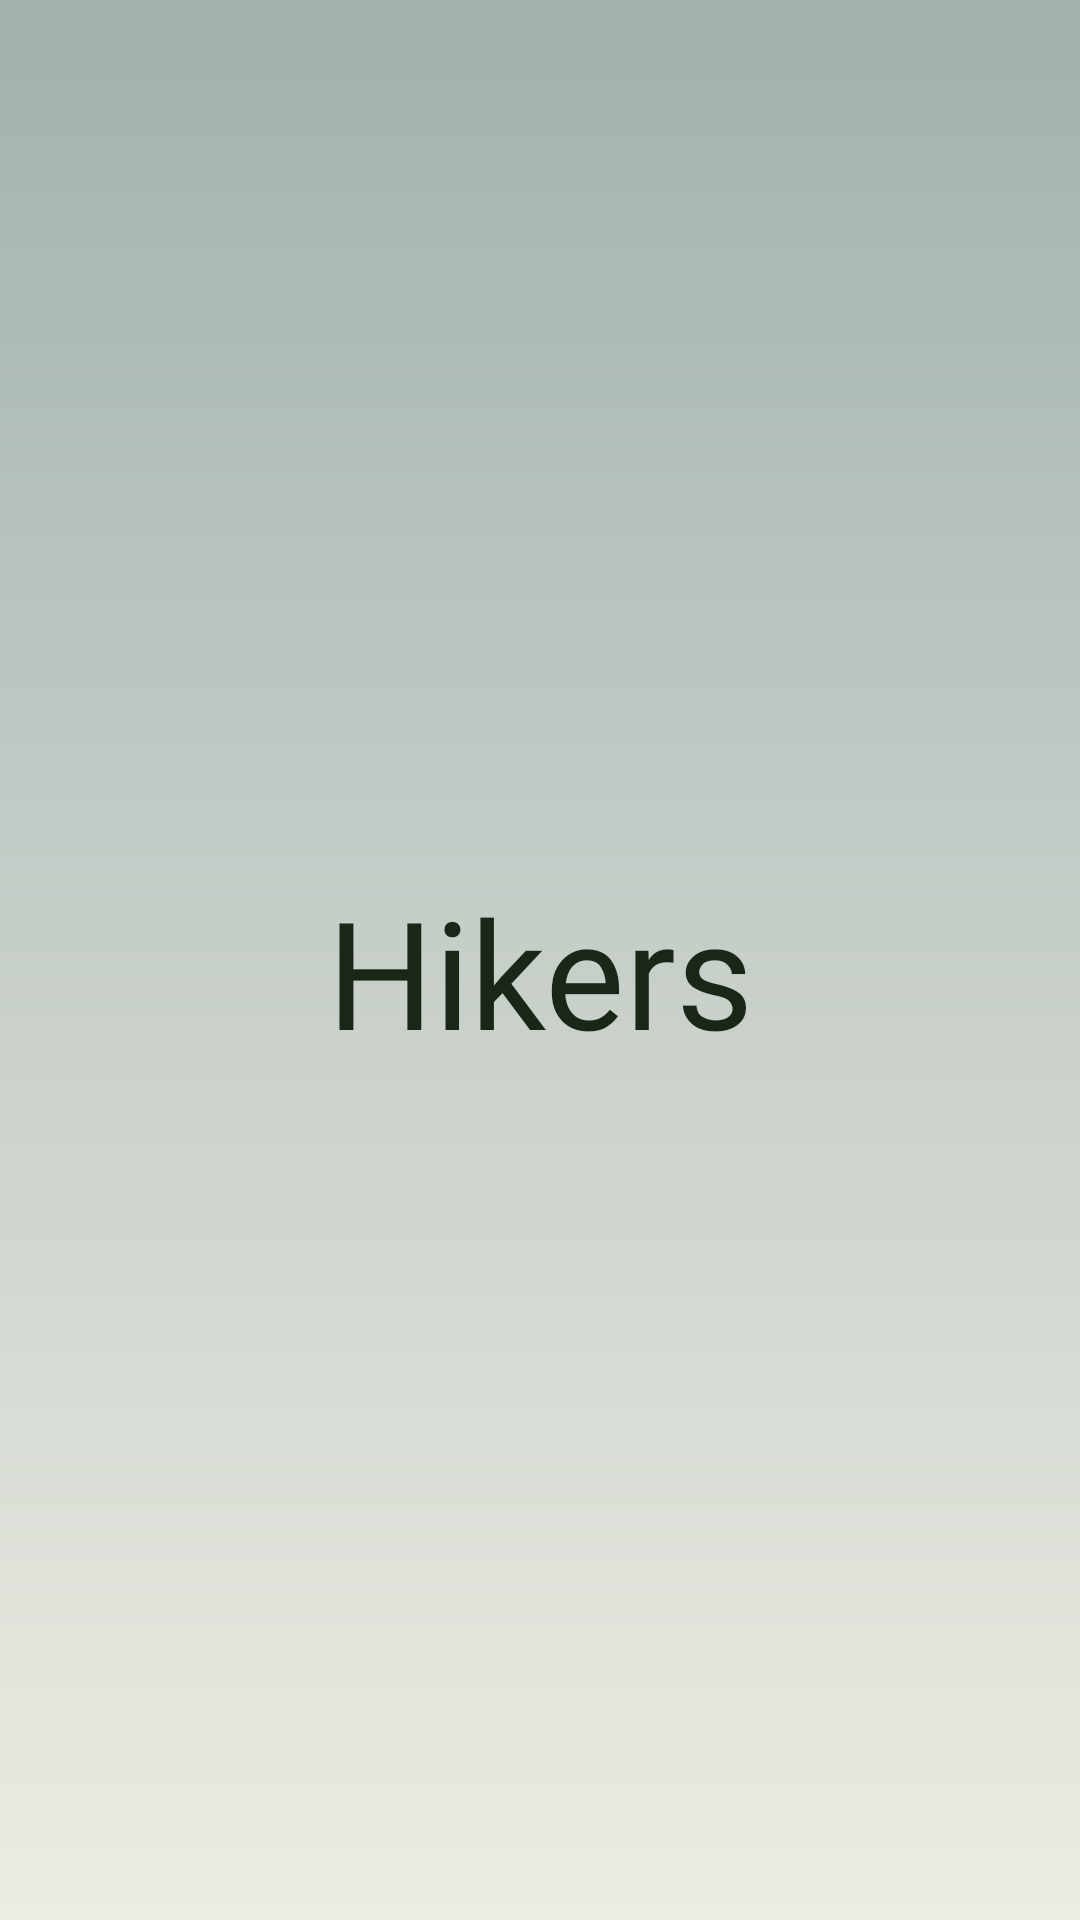

This screen was rendered from an Android layout file. Write that file and the resources it references.
<!-- AndroidManifest.xml: application theme Base.Theme.FirstDesign -->
<!-- res/layout/activity_splash_screen.xml -->
<?xml version="1.0" encoding="utf-8"?>
<androidx.constraintlayout.widget.ConstraintLayout xmlns:android="http://schemas.android.com/apk/res/android"
    xmlns:app="http://schemas.android.com/apk/res-auto"
    xmlns:tools="http://schemas.android.com/tools"
    android:layout_width="match_parent"
    android:layout_height="match_parent"
    tools:context="com.marcosino4.firstdesign.SplashScreen">

    <View
        android:id="@+id/gradientSplash"
        android:layout_width="match_parent"
        android:layout_height="match_parent"
        android:background="@drawable/gradient"
        android:alpha="0.5"
        />

    <ImageView
        android:id="@+id/backgroundSplash"
        android:layout_width="match_parent"
        android:layout_height="match_parent"
        android:transitionName="background"
        tools:layout_editor_absoluteX="0dp"
        tools:layout_editor_absoluteY="0dp" />

    <ImageView
        android:id="@+id/logo"
        android:layout_width="120dp"
        android:layout_height="wrap_content"
        android:src="@drawable/huella_splash"
        android:transitionName="logo"
        app:layout_constraintBottom_toTopOf="@id/h1"
        app:layout_constraintEnd_toEndOf="@id/v2"
        app:layout_constraintStart_toStartOf="@id/v1" />

    <TextView
        android:id="@+id/appName"
        android:layout_width="wrap_content"
        android:layout_height="wrap_content"
        android:fontFamily="@font/classicaldiary"
        android:text="@string/app_name"
        android:transitionName="appName"
        android:textColor="@color/pino_oscuro"
        android:textSize="50sp"
        android:layout_marginTop="-30dp"
        app:layout_constraintEnd_toEndOf="@id/v2"
        app:layout_constraintStart_toStartOf="@id/v1"
        app:layout_constraintTop_toBottomOf="@id/logo" />

    <androidx.constraintlayout.widget.Guideline
        android:id="@+id/v1"
        android:layout_width="wrap_content"
        android:layout_height="wrap_content"
        android:orientation="vertical"
        app:layout_constraintGuide_percent="0.25" />

    <androidx.constraintlayout.widget.Guideline
        android:id="@+id/v2"
        android:layout_width="wrap_content"
        android:layout_height="wrap_content"
        android:orientation="vertical"
        app:layout_constraintGuide_percent="0.75" />

    <androidx.constraintlayout.widget.Guideline
        android:id="@+id/h1"
        android:layout_width="wrap_content"
        android:layout_height="wrap_content"
        android:orientation="horizontal"
        app:layout_constraintGuide_percent="0.50" />

</androidx.constraintlayout.widget.ConstraintLayout>
<!-- resources referenced by this layout -->
<resources>
  <color name="pino_oscuro">#1A2617</color>
  <!-- drawable gradient (drawable) -->
  <?xml version="1.0" encoding="utf-8"?>
  <shape xmlns:android="http://schemas.android.com/apk/res/android"
      android:shape="rectangle">
      <gradient
          android:startColor="@color/crema"
          android:endColor="@color/dark_gray"
          android:angle="90"
          >
      </gradient>
  </shape>
  <string name="app_name">Hikers</string>
  <color name="crema">#e3dbd0</color>
  <color name="dark_gray">#516367</color>
  <color name="md_theme_light_primary">#2D6B27</color>
  <color name="md_theme_light_onPrimary">#FFFFFF</color>
  <color name="md_theme_light_primaryContainer">#AFF49F</color>
  <color name="md_theme_light_onPrimaryContainer">#002201</color>
  <color name="md_theme_light_secondary">#735C00</color>
  <color name="md_theme_light_onSecondary">#FFFFFF</color>
  <color name="md_theme_light_secondaryContainer">#FFE086</color>
  <color name="md_theme_light_onSecondaryContainer">#231B00</color>
  <color name="md_theme_light_tertiary">#6C5E00</color>
  <color name="md_theme_light_onTertiary">#FFFFFF</color>
  <color name="md_theme_light_tertiaryContainer">#FAE366</color>
  <color name="md_theme_light_onTertiaryContainer">#211C00</color>
  <color name="md_theme_light_error">#BA1A1A</color>
  <color name="md_theme_light_errorContainer">#FFDAD6</color>
  <color name="md_theme_light_onError">#FFFFFF</color>
  <color name="md_theme_light_onErrorContainer">#410002</color>
  <color name="md_theme_light_background">#F4FFF6</color>
  <color name="md_theme_light_onBackground">#002114</color>
  <color name="md_theme_light_surface">#F4FFF6</color>
  <color name="md_theme_light_onSurface">#002114</color>
  <color name="md_theme_light_surfaceVariant">#DFE4D8</color>
  <color name="md_theme_light_onSurfaceVariant">#42493F</color>
  <color name="md_theme_light_outline">#73796E</color>
  <color name="md_theme_light_inverseOnSurface">#BEFFDC</color>
  <color name="md_theme_light_inverseSurface">#003825</color>
  <color name="md_theme_light_inversePrimary">#93D786</color>
</resources>
